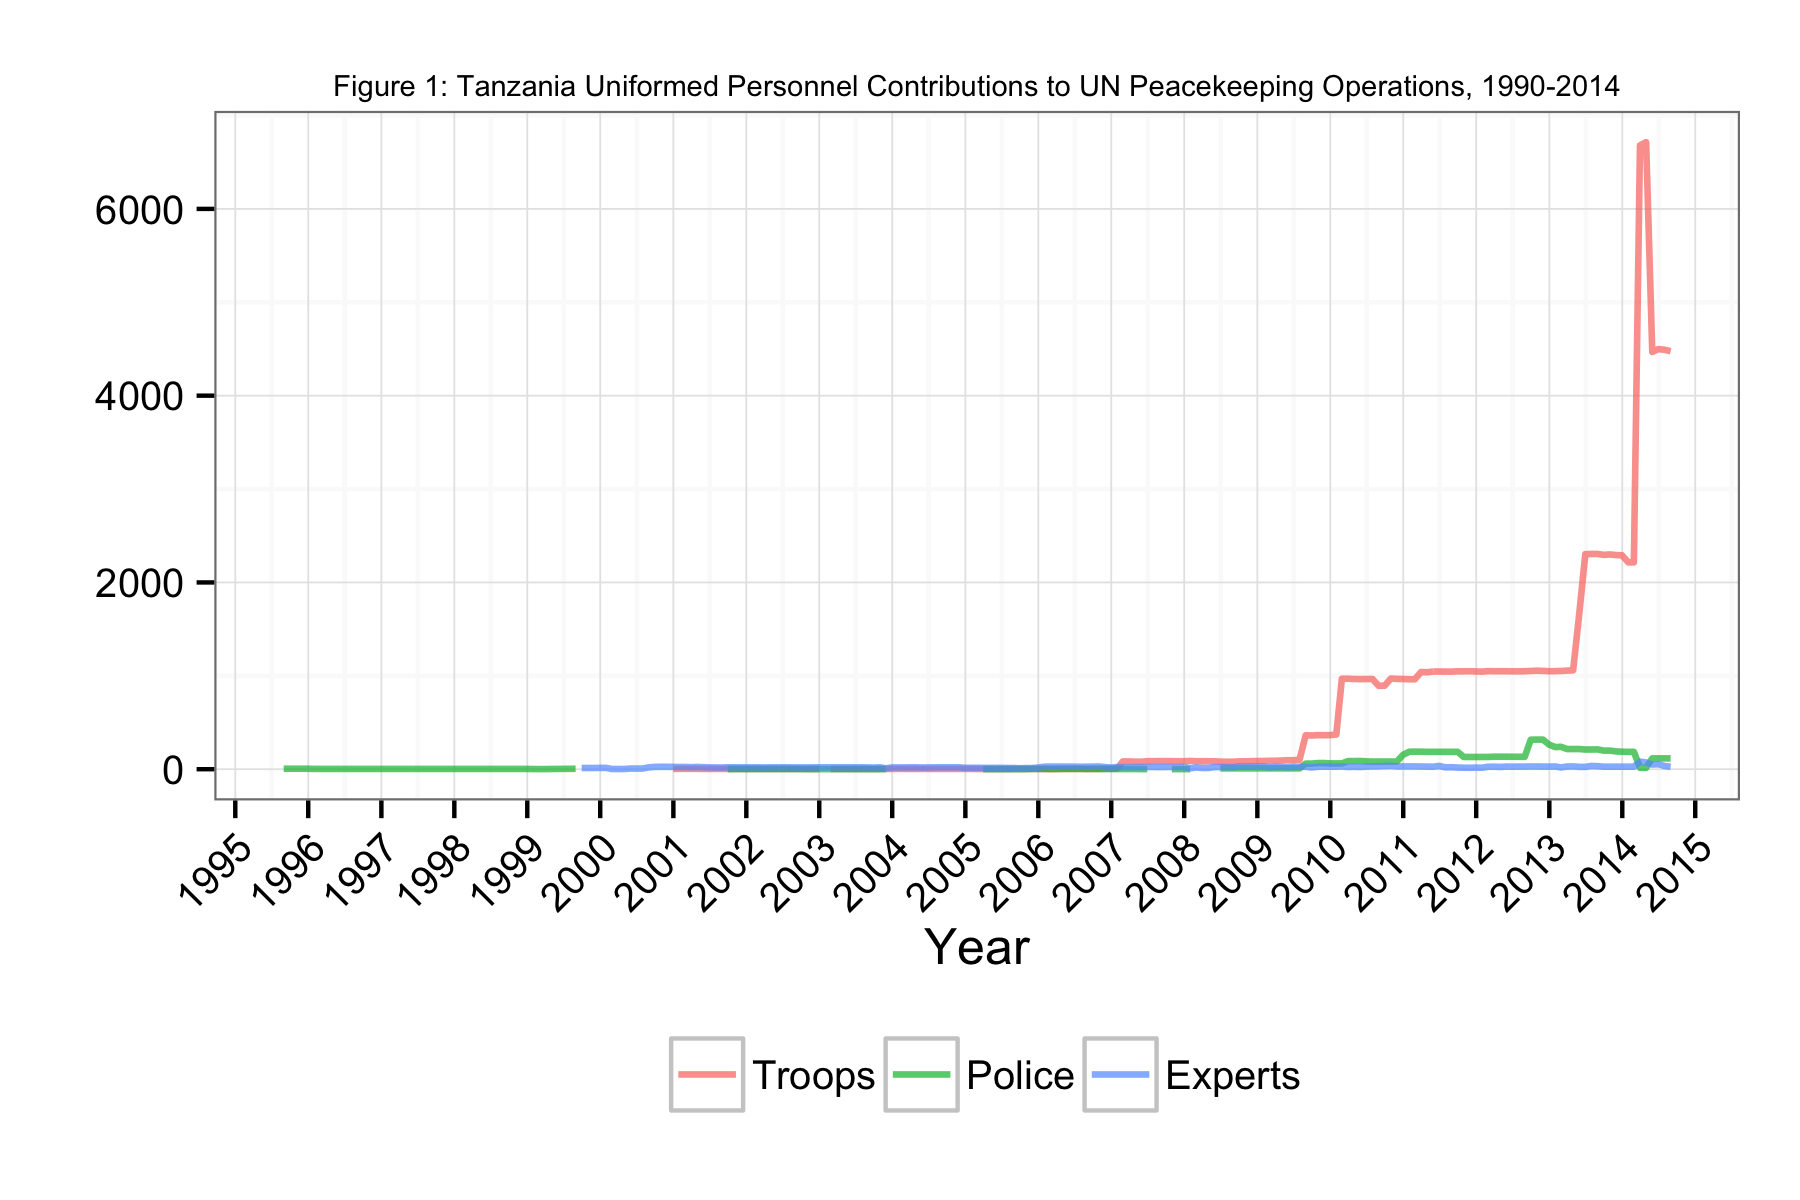

Data behind this chart, as committed beside it:
Date, Troops, Police, Experts
1995-08-31, NA, 5, NA
1995-09-30, NA, 5, NA
1995-10-31, NA, 5, NA
1995-11-30, NA, 5, NA
1995-12-31, NA, 5, NA
1996-01-31, NA, 3, NA
1996-02-29, NA, 3, NA
1996-03-31, NA, 3, NA
1996-04-30, NA, 3, NA
1996-05-31, NA, 3, NA
1996-06-30, NA, 3, NA
1996-07-31, NA, 3, NA
1996-08-31, NA, 3, NA
1996-09-30, NA, 3, NA
1996-10-31, NA, 3, NA
1996-11-30, NA, 3, NA
1996-12-31, NA, 3, NA
1997-01-31, NA, 3, NA
1997-02-28, NA, 3, NA
1997-03-31, NA, 3, NA
1997-04-30, NA, 3, NA
1997-05-31, NA, 3, NA
1997-06-30, NA, 3, NA
1997-07-31, NA, 3, NA
1997-08-31, NA, 3, NA
1997-09-30, NA, 3, NA
1997-10-31, NA, 3, NA
1997-11-30, NA, 3, NA
1997-12-31, NA, 3, NA
1998-01-31, NA, 3, NA
1998-02-28, NA, 3, NA
1998-03-31, NA, 3, NA
1998-04-30, NA, 3, NA
1998-05-31, NA, 3, NA
1998-06-30, NA, 3, NA
1998-07-31, NA, 3, NA
1998-08-31, NA, 3, NA
1998-09-30, NA, 3, NA
1998-10-31, NA, 3, NA
1998-11-30, NA, 3, NA
1998-12-31, NA, 3, NA
1999-01-31, NA, 2, NA
1999-02-28, NA, 1, NA
1999-08-31, NA, 5, NA
1999-09-30, NA, NA, 13
1999-10-31, NA, NA, 13
1999-11-30, NA, NA, 13
1999-12-31, NA, NA, 14
2000-01-31, NA, NA, 14
2000-02-28, NA, NA, 2
2000-03-31, NA, NA, 2
2000-04-30, NA, NA, 2
2000-05-31, NA, NA, 7
2000-06-30, NA, NA, 7
2000-07-31, NA, NA, 7
2000-08-31, NA, NA, 20
2000-09-30, NA, NA, 25
2000-10-31, NA, NA, 26
2000-11-30, NA, NA, 26
2000-12-31, 3, NA, 25
... 164 more rows
